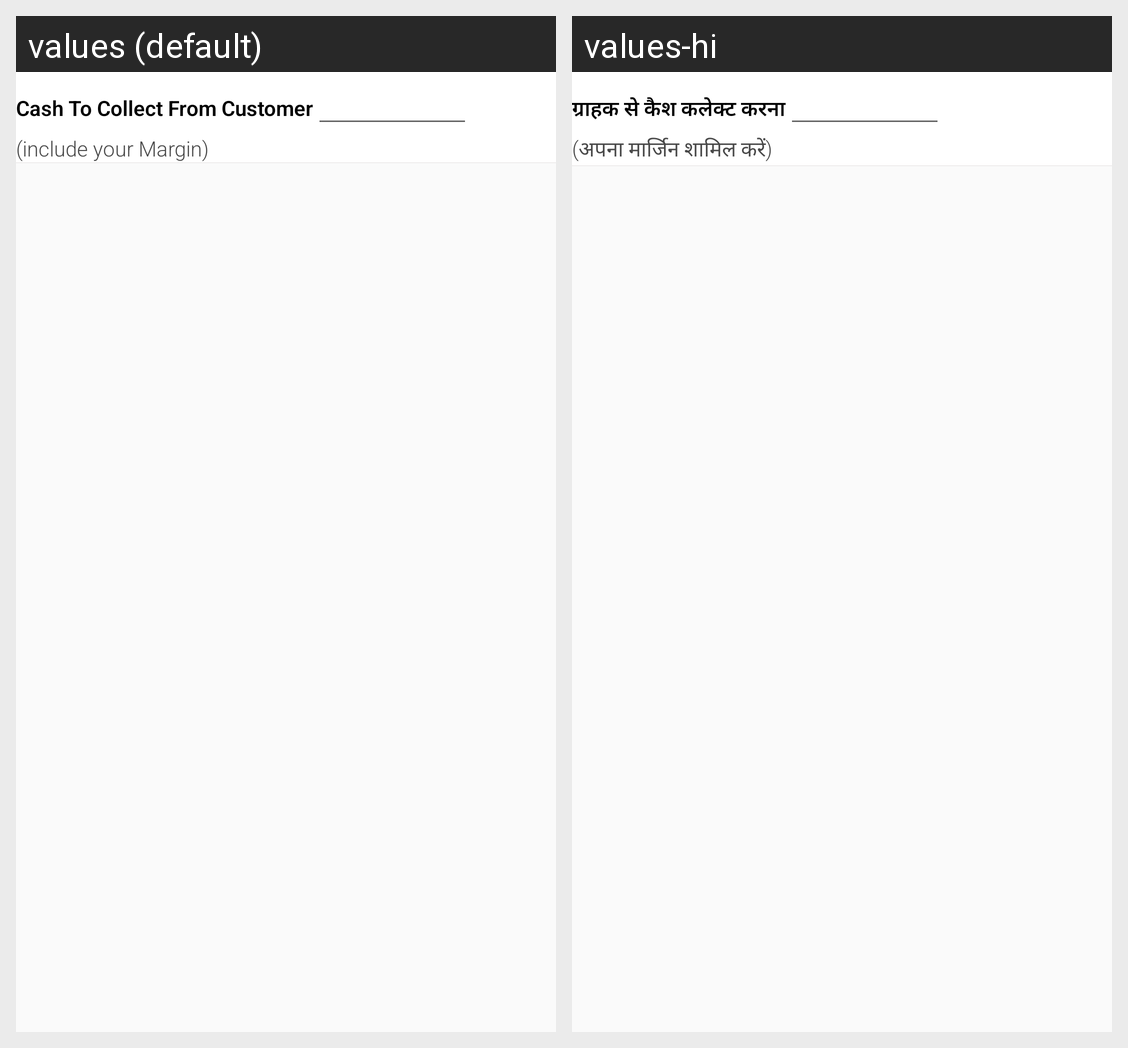

Translations of the strings shown on this Android screen, per locale in the grid:
Android screen res/layout/activity_add_margin.xml rendered under 2 locales, left to right: values (default), values-hi. Device: Nexus 5 (rendered at 1080×1920; each locale shown at half size, 540×960, under a caption strip naming it); theme AppTheme.NoActionBar.
Strings drawn on this screen, with the default value and each locale's value (text and hints the layout hard-codes, and strings that could not be matched under every locale, appear in the picture but are not listed):

cashcollectfromcustomer
  values: Cash To Collect From Customer
  values-hi: ग्राहक से कैश कलेक्ट करना

includeyourmargin
  values: (include your Margin)
  values-hi: (अपना मार्जिन शामिल करें)
